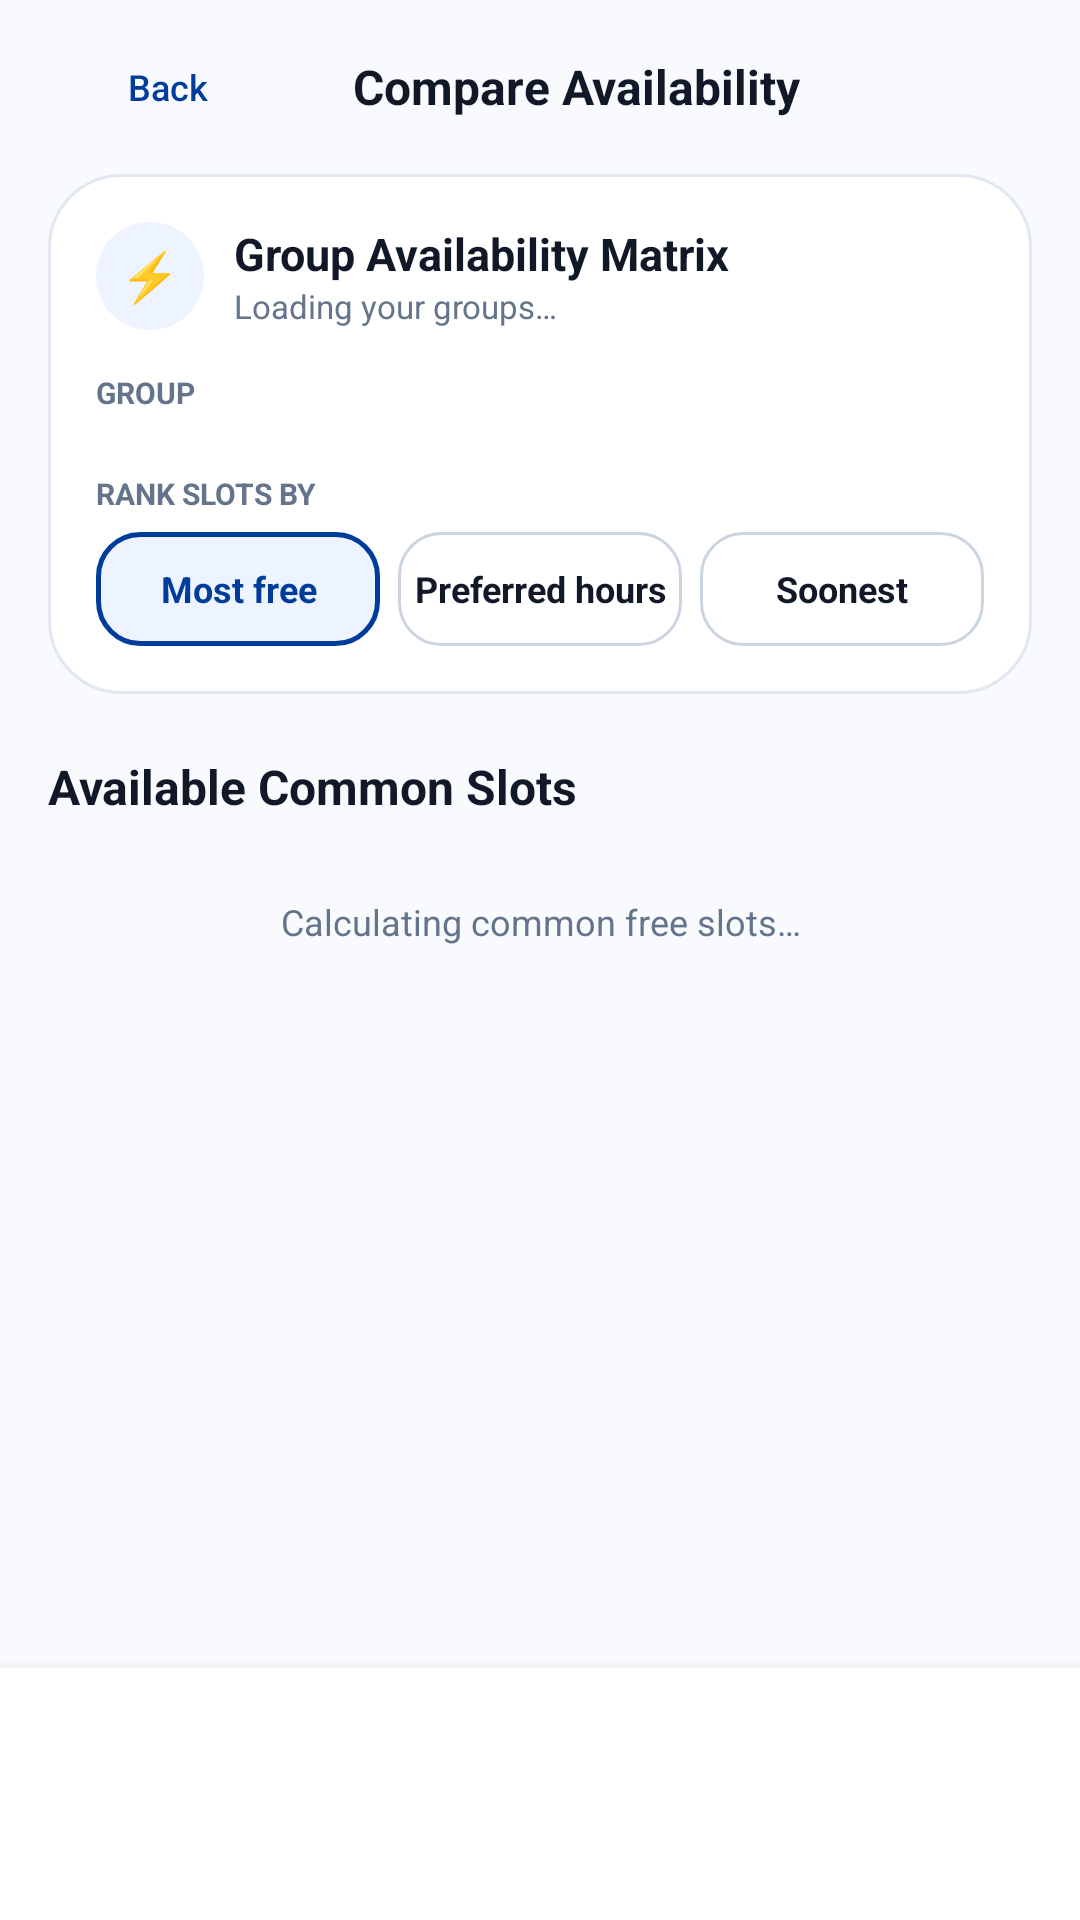

Here is an Android app screen rendered from its layout file. Give the layout XML and the strings, colors and styles it references.
<!-- AndroidManifest.xml: application theme Theme.ParchApp -->
<!-- res/layout/activity_compare_availability.xml -->
<?xml version="1.0" encoding="utf-8"?>
<LinearLayout xmlns:android="http://schemas.android.com/apk/res/android"
    android:layout_width="match_parent"
    android:layout_height="match_parent"
    android:background="@color/brand_background"
    android:orientation="vertical">

    
    <LinearLayout
        android:layout_width="match_parent"
        android:layout_height="58dp"
        android:background="@color/brand_background"
        android:gravity="center_vertical"
        android:paddingStart="14dp"
        android:paddingEnd="14dp">

        <androidx.appcompat.widget.AppCompatButton
            android:id="@+id/compare_back_button"
            android:layout_width="wrap_content"
            android:layout_height="34dp"
            android:background="@drawable/bg_light_blue"
            android:drawableStart="@drawable/ic_arrow_back"
            android:drawablePadding="4dp"
            android:drawableTint="@color/brand_primary"
            android:gravity="center"
            android:paddingStart="10dp"
            android:paddingEnd="14dp"
            android:text="@string/go_back_short"
            android:textAllCaps="false"
            android:textColor="@color/brand_primary"
            android:textSize="12sp" />

        <TextView
            android:layout_width="0dp"
            android:layout_height="wrap_content"
            android:layout_weight="1"
            android:gravity="center"
            android:text="@string/compare_availability_title"
            android:textColor="@color/brand_dark"
            android:textSize="16sp"
            android:textStyle="bold" />

        
        <View
            android:layout_width="64dp"
            android:layout_height="1dp" />
    </LinearLayout>

    <ScrollView
        android:layout_width="match_parent"
        android:layout_height="0dp"
        android:layout_weight="1"
        android:fillViewport="true">

        <LinearLayout
            android:layout_width="match_parent"
            android:layout_height="wrap_content"
            android:orientation="vertical"
            android:paddingStart="16dp"
            android:paddingEnd="16dp"
            android:paddingBottom="16dp">

            
            <LinearLayout
                android:layout_width="match_parent"
                android:layout_height="wrap_content"
                android:background="@drawable/bg_dashboard_card"
                android:orientation="vertical"
                android:padding="16dp">

                <LinearLayout android:layout_width="match_parent" android:layout_height="wrap_content" android:gravity="center_vertical">
                    <TextView android:layout_width="36dp" android:layout_height="36dp" android:background="@drawable/bg_icon_badge" android:gravity="center" android:text="⚡" android:textColor="@color/brand_primary" android:textSize="16sp" />
                    <LinearLayout android:layout_width="0dp" android:layout_height="wrap_content" android:layout_marginStart="10dp" android:layout_weight="1" android:orientation="vertical">
                        <TextView android:layout_width="match_parent" android:layout_height="wrap_content" android:text="@string/group_availability_matrix" android:textColor="@color/brand_dark" android:textSize="15sp" android:textStyle="bold" />
                        <TextView android:id="@+id/compare_group_name" android:layout_width="match_parent" android:layout_height="wrap_content" android:text="@string/loading_groups" android:textColor="@color/brand_slate" android:textSize="11sp" />
                    </LinearLayout>
                </LinearLayout>

                <TextView android:layout_width="match_parent" android:layout_height="wrap_content" android:layout_marginTop="14dp" android:text="@string/compare_group_label" android:textAllCaps="true" android:textColor="@color/brand_slate" android:textSize="10sp" android:textStyle="bold" />
                <HorizontalScrollView
                    android:layout_width="match_parent"
                    android:layout_height="wrap_content"
                    android:layout_marginTop="6dp"
                    android:scrollbars="none">
                    <LinearLayout
                        android:id="@+id/compare_group_chips"
                        android:layout_width="wrap_content"
                        android:layout_height="wrap_content"
                        android:orientation="horizontal" />
                </HorizontalScrollView>

                <TextView android:layout_width="match_parent" android:layout_height="wrap_content" android:layout_marginTop="14dp" android:text="@string/rank_slots_by" android:textAllCaps="true" android:textColor="@color/brand_slate" android:textSize="10sp" android:textStyle="bold" />
                <LinearLayout android:layout_width="match_parent" android:layout_height="wrap_content" android:layout_marginTop="6dp" android:orientation="horizontal">
                    <TextView android:id="@+id/chip_rank_overlap" android:layout_width="0dp" android:layout_height="38dp" android:layout_marginEnd="4dp" android:layout_weight="1" android:background="@drawable/bg_chip_selected" android:gravity="center" android:text="@string/rank_overlap" android:textColor="@color/brand_primary" android:textSize="12sp" android:textStyle="bold" />
                    <TextView android:id="@+id/chip_rank_preference" android:layout_width="0dp" android:layout_height="38dp" android:layout_marginStart="2dp" android:layout_marginEnd="2dp" android:layout_weight="1" android:background="@drawable/bg_chip_unselected" android:gravity="center" android:text="@string/rank_preference" android:textColor="@color/brand_dark" android:textSize="12sp" android:textStyle="bold" />
                    <TextView android:id="@+id/chip_rank_soonest" android:layout_width="0dp" android:layout_height="38dp" android:layout_marginStart="4dp" android:layout_weight="1" android:background="@drawable/bg_chip_unselected" android:gravity="center" android:text="@string/rank_soonest" android:textColor="@color/brand_dark" android:textSize="12sp" android:textStyle="bold" />
                </LinearLayout>
            </LinearLayout>

            
            <TextView android:layout_width="match_parent" android:layout_height="wrap_content" android:layout_marginTop="20dp" android:text="@string/available_common_slots" android:textColor="@color/brand_dark" android:textSize="16sp" android:textStyle="bold" />

            
            <TextView android:id="@+id/bq3_insight_text" android:layout_width="match_parent" android:layout_height="wrap_content" android:layout_marginTop="12dp" android:background="@drawable/bg_light_blue" android:padding="12dp" android:textColor="@color/brand_primary" android:textSize="12sp" android:visibility="gone" />

            <TextView android:id="@+id/slots_status_text" android:layout_width="match_parent" android:layout_height="wrap_content" android:layout_marginTop="12dp" android:gravity="center" android:padding="14dp" android:text="@string/calculating_slots" android:textColor="@color/brand_slate" android:textSize="12sp" />

            <LinearLayout android:id="@+id/best_slot_card" android:clickable="true" android:focusable="true" android:layout_width="match_parent" android:layout_height="wrap_content" android:layout_marginTop="12dp" android:background="@drawable/bg_green_chip" android:orientation="vertical" android:padding="16dp" android:visibility="gone">
                <LinearLayout android:layout_width="match_parent" android:layout_height="wrap_content" android:gravity="center_vertical">
                    <TextView android:id="@+id/best_slot_label" android:layout_width="0dp" android:layout_height="wrap_content" android:layout_weight="1" android:text="@string/best_mutual_match" android:textAllCaps="true" android:textColor="@color/brand_success_dark" android:textSize="11sp" android:textStyle="bold" />
                    <TextView android:id="@+id/best_slot_badge" android:layout_width="wrap_content" android:layout_height="wrap_content" android:background="@android:color/white" android:paddingStart="8dp" android:paddingTop="3dp" android:paddingEnd="8dp" android:paddingBottom="3dp" android:textColor="@color/brand_success_dark" android:textSize="10sp" android:textStyle="bold" />
                </LinearLayout>
                <TextView android:id="@+id/best_slot_time" android:layout_width="match_parent" android:layout_height="wrap_content" android:layout_marginTop="8dp" android:textColor="@color/brand_success_dark" android:textSize="18sp" android:textStyle="bold" />
                <TextView android:id="@+id/best_slot_note" android:layout_width="match_parent" android:layout_height="wrap_content" android:layout_marginTop="4dp" android:textColor="@color/brand_success_dark" android:textSize="12sp" />
            </LinearLayout>

            <LinearLayout android:id="@+id/alternative_slots" android:layout_width="match_parent" android:layout_height="wrap_content" android:orientation="vertical" />
        </LinearLayout>
    </ScrollView>

    
    <LinearLayout
        android:layout_width="match_parent"
        android:layout_height="wrap_content"
        android:background="@android:color/white"
        android:elevation="8dp"
        android:padding="16dp">

        <androidx.appcompat.widget.AppCompatButton
            android:id="@+id/btn_schedule_in_slot"
            android:layout_width="match_parent"
            android:layout_height="52dp"
            android:background="@drawable/bg_primary_pill"
            android:enabled="false"
            android:text="@string/schedule_plan_in_slot"
            android:textAllCaps="false"
            android:textColor="@android:color/white"
            android:textSize="13sp"
            android:textStyle="bold" />
    </LinearLayout>
</LinearLayout>
<!-- resources referenced by this layout -->
<resources>
  <color name="brand_background">#F8FAFE</color>
  <color name="brand_dark">#111827</color>
  <color name="brand_primary">#003D9B</color>
  <color name="brand_slate">#64748B</color>
  <color name="brand_success_dark">#047857</color>
  <!-- drawable bg_chip_selected (drawable) -->
  <?xml version="1.0" encoding="utf-8"?>
  <shape xmlns:android="http://schemas.android.com/apk/res/android">
      <solid android:color="@color/brand_chip_background" />
      <corners android:radius="14dp" />
      <stroke android:width="1.5dp" android:color="@color/brand_primary" />
  </shape>
  <!-- drawable bg_chip_unselected (drawable) -->
  <?xml version="1.0" encoding="utf-8"?>
  <shape xmlns:android="http://schemas.android.com/apk/res/android">
      <solid android:color="@android:color/white" />
      <corners android:radius="14dp" />
      <stroke android:width="1dp" android:color="@color/brand_border" />
  </shape>
  <!-- drawable bg_dashboard_card (drawable) -->
  <?xml version="1.0" encoding="utf-8"?>
  <shape xmlns:android="http://schemas.android.com/apk/res/android">
      <solid android:color="#FFFFFF" />
      <corners android:radius="24dp" />
      <stroke android:width="1dp" android:color="#E2E8F0" />
  </shape>
  <!-- drawable bg_green_chip (drawable) -->
  <?xml version="1.0" encoding="utf-8"?>
  <shape xmlns:android="http://schemas.android.com/apk/res/android">
      <solid android:color="#ECFDF5" />
      <corners android:radius="20dp" />
      <stroke android:width="1dp" android:color="#A7F3D0" />
  </shape>
  <!-- drawable bg_icon_badge (drawable) -->
  <?xml version="1.0" encoding="utf-8"?>
  <shape xmlns:android="http://schemas.android.com/apk/res/android" android:shape="oval">
      <solid android:color="@color/brand_chip_background" />
  </shape>
  <string name="available_common_slots">Available Common Slots</string>
  <string name="best_mutual_match">Best Mutual Match</string>
  <string name="calculating_slots">Calculating common free slots…</string>
  <string name="compare_availability_title">Compare Availability</string>
  <string name="compare_group_label">Group</string>
  <string name="go_back_short">Back</string>
  <string name="group_availability_matrix">Group Availability Matrix</string>
  <string name="loading_groups">Loading your groups…</string>
  <string name="rank_overlap">Most free</string>
  <string name="rank_preference">Preferred hours</string>
  <string name="rank_slots_by">Rank slots by</string>
  <string name="rank_soonest">Soonest</string>
  <string name="schedule_plan_in_slot">Schedule Plan in Free Slot</string>
  <style name="Theme.ParchApp" parent="Base.Theme.ParchApp">
          <item name="buttonStyle">@style/Widget.ParchApp.Button</item>
      </style>
  <color name="brand_chip_background">#EEF4FF</color>
  <color name="brand_border">#CBD5E1</color>
  <style name="Base.Theme.ParchApp" parent="Theme.Material3.DayNight.NoActionBar">
          
          
      </style>
  <style name="Widget.ParchApp.Button" parent="Widget.AppCompat.Button">
          <item name="android:stateListAnimator">@null</item>
      </style>
</resources>
